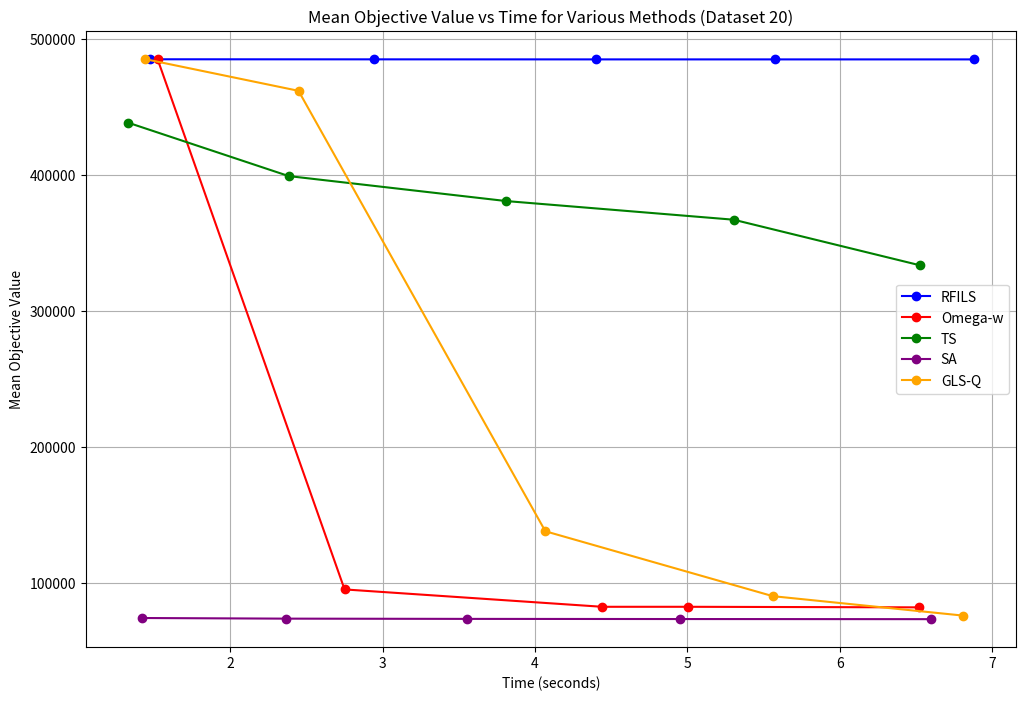

Source code (Python):
import matplotlib.pyplot as plt

# Data for RFILS (Dataset 20)
time_points_rfi = [1.475, 2.941, 4.403, 5.575, 6.876]
mean_objective_rfi = [485046.40, 485000.03, 484964.73, 484961.07, 484960.43]

# Data for Omega-W (Dataset 20)
time_points_omega_w = [1.525, 2.751, 4.441, 5.004, 6.519]
mean_objective_omega_w = [485044.33, 95023.13, 82245.57, 82245.57, 81830.70]

# Data for Tabu Search (Dataset 20)
time_points_tabu_search = [1.331, 2.385, 3.812, 5.303, 6.528]
mean_objective_tabu_search = [438423.97, 399110.67, 380732.77, 367021.33, 333393.23]

# Data for Simulated Annealing (Dataset 20)
time_points_sim_annealing = [1.424, 2.364, 3.554, 4.949, 6.597]
mean_objective_sim_annealing = [73989.57, 73530.63, 73344.77, 73235.23, 73146.07]

# Data for GLS-Q (Dataset 20)
time_points_gls_q = [1.444, 2.449, 4.068, 5.560, 6.810]
mean_objective_gls_q = [485136.27, 461843.83, 137810.90, 90059.33, 75743.27]

# Plotting the graph for Dataset 20
plt.figure(figsize=(12, 8))

# Plot for RFILS (Dataset 20)
plt.plot(time_points_rfi, mean_objective_rfi, marker='o', label='RFILS', linestyle='-', color='blue')

# Plot for Omega-W (Dataset 20)
plt.plot(time_points_omega_w, mean_objective_omega_w, marker='o', label='Omega-w', linestyle='-', color='red')

# Plot for Tabu Search (Dataset 20)
plt.plot(time_points_tabu_search, mean_objective_tabu_search, marker='o', label='TS', linestyle='-', color='green')

# Plot for Simulated Annealing (Dataset 20)
plt.plot(time_points_sim_annealing, mean_objective_sim_annealing, marker='o', label='SA', linestyle='-', color='purple')

# Plot for GLS-Q (Dataset 20)
plt.plot(time_points_gls_q, mean_objective_gls_q, marker='o', label='GLS-Q', linestyle='-', color='orange')

# Adding labels and title
plt.xlabel('Time (seconds)')
plt.ylabel('Mean Objective Value')
plt.title('Mean Objective Value vs Time for Various Methods (Dataset 20)')
plt.grid(True)
plt.legend()

# Show the plot
plt.show()